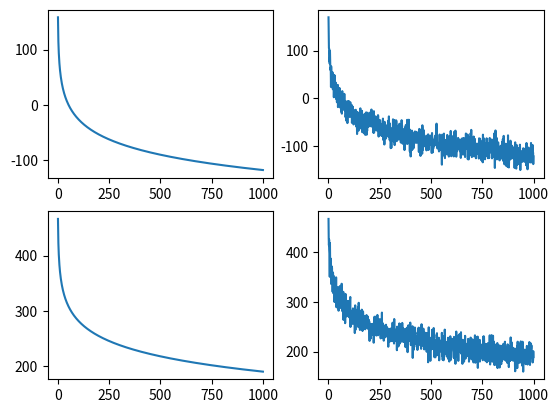

Python code for this plot:
import math
import numpy as np
import matplotlib.pyplot as plt
Pt=(10**(33/10))/1000
Gt=10**(14/10)
Gr=10**(14/10)
#print(Pt)
ht=50+1.5
hr=1.5
k=1.38*10**(-23)
T=273+27
B=10*(10**6)
N=k*T*B
interference=0

Pr=list()
dist=list()
#path loss
for d in range(1,1000):
	g=((ht*hr)**2)/(d**4)
	P=g*Pt*Gt*Gr
	Pr.append(10*math.log(P))
	dist.append(d)

plt.subplot(2,2,1)
plt.plot(dist, Pr)

Pr=list()
dist=list()
#path loss's SINR
for d in range(1,1000):
	g=((ht*hr)**2)/(d**4)
	P=g*Pt*Gt*Gr
	SINR=P/(N+interference)
	Pr.append(10*math.log(SINR))
	dist.append(d)

plt.subplot(2,2,3)
plt.plot(dist, Pr)

Pr=list()
dist=list()
#path loss and shadowing 
for d in range(1,1000):
	g=((ht*hr)**2)/(d**4)
	P=(10**(np.random.normal(0,6)/10))*g*Pt*Gt*Gr
	Pr.append(10*math.log(P))
	dist.append(d)

plt.subplot(2,2,2)
plt.plot(dist, Pr)

Pr=list()
dist=list()
#path loss and shadowing's SINR
for d in range(1,1000):
	g=((ht*hr)**2)/(d**4)
	P=(10**(np.random.normal(0,6)/10))*g*Pt*Gt*Gr
	SINR=P/(N+interference)
	Pr.append(10*math.log(SINR))
	dist.append(d)

plt.subplot(2,2,4)
plt.plot(dist, Pr)
plt.show()
